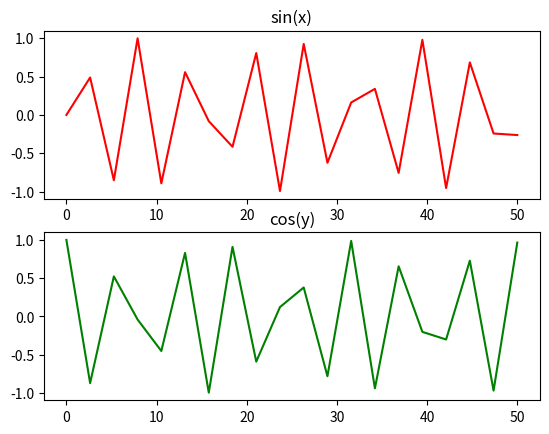

Recreate this plot in Python.
from matplotlib.pyplot import *
from numpy import *
x=linspace(0,50,20)
subplot(2,1,1)
plot(x,sin(x),'r')
title("sin(x)")
y=linspace(0,50,20)
subplot(2,1,2)
plot(y,cos(y),'g')
title("cos(y)")
show()
